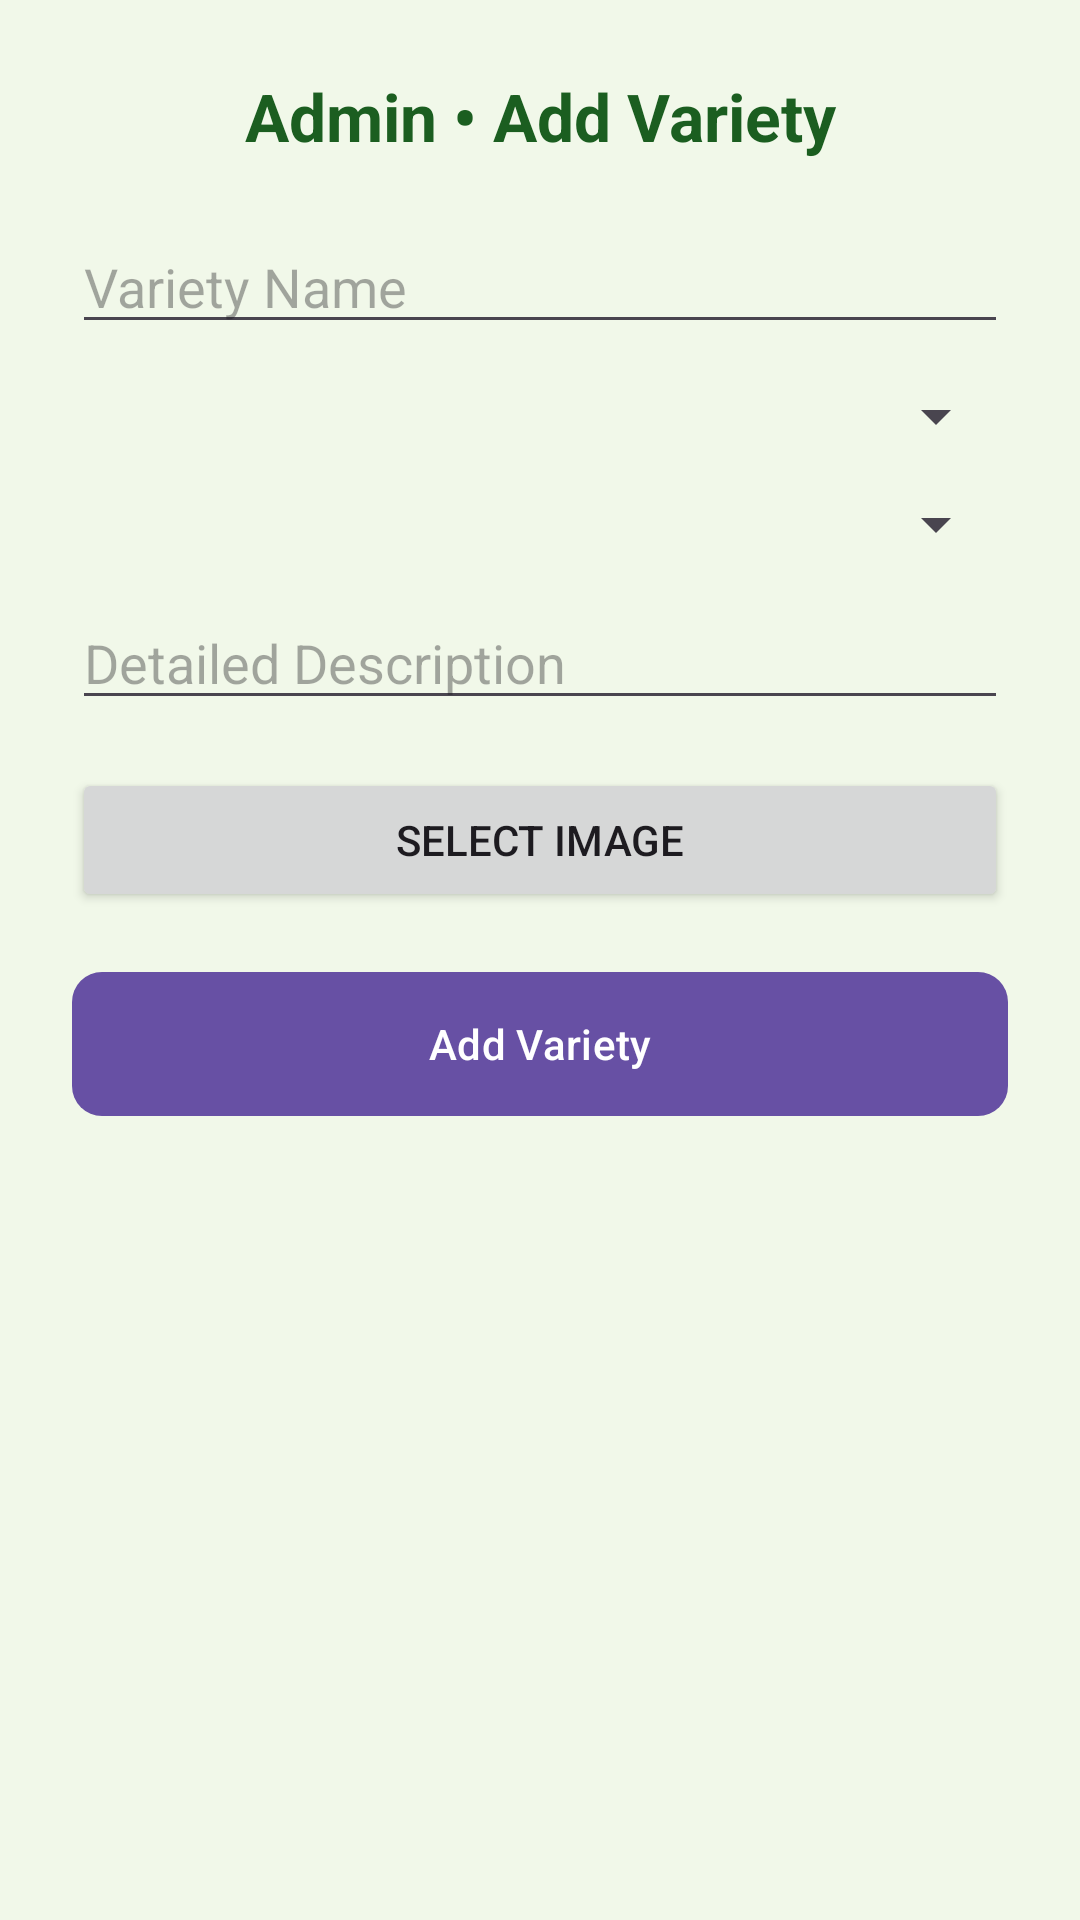

The Android layout XML behind this screen, and the referenced resources:
<!-- AndroidManifest.xml: application theme Theme.KRISHIVARSA -->
<!-- res/layout/activity_admin_add_variety.xml -->
<ScrollView xmlns:android="http://schemas.android.com/apk/res/android"
    android:background="#F1F8E9"
    android:layout_width="match_parent"
    android:layout_height="match_parent">

    <LinearLayout
        android:orientation="vertical"
        android:padding="24dp"
        android:layout_width="match_parent"
        android:layout_height="wrap_content">

        <TextView
            android:text="Admin • Add Variety"
            android:textSize="22sp"
            android:textStyle="bold"
            android:textColor="#1B5E20"
            android:gravity="center"
            android:layout_marginBottom="20dp"
            android:layout_width="match_parent"
            android:layout_height="wrap_content"/>

        <EditText
            android:id="@+id/etName"
            android:hint="Variety Name"
            android:layout_width="match_parent"
            android:layout_height="wrap_content"/>

        <Spinner
            android:id="@+id/spType"
            android:layout_marginTop="12dp"
            android:layout_width="match_parent"
            android:layout_height="wrap_content"/>

        <Spinner
            android:id="@+id/spThreat"
            android:layout_marginTop="12dp"
            android:layout_width="match_parent"
            android:layout_height="wrap_content"/>

        <EditText
            android:id="@+id/etDescription"
            android:hint="Detailed Description"
            android:layout_marginTop="12dp"
            android:layout_width="match_parent"
            android:layout_height="wrap_content"/>

        <Button
            android:id="@+id/btnImage"
            android:text="Select Image"
            android:layout_marginTop="16dp"
            android:layout_width="match_parent"
            android:layout_height="wrap_content"/>

        <ProgressBar
            android:id="@+id/progress"
            android:visibility="gone"
            android:layout_marginTop="12dp"
            android:layout_width="wrap_content"
            android:layout_height="wrap_content"/>

        <com.google.android.material.button.MaterialButton
            android:id="@+id/btnSubmit"
            android:text="Add Variety"
            android:textColor="#FFFFFF"
            android:background="@drawable/bg_button_green"
            android:layout_marginTop="20dp"
            android:layout_width="match_parent"
            android:layout_height="wrap_content"/>

    </LinearLayout>
</ScrollView>
<!-- resources referenced by this layout -->
<resources>
  <!-- drawable bg_button_green (drawable) -->
  <?xml version="1.0" encoding="utf-8"?>
  <shape xmlns:android="http://schemas.android.com/apk/res/android"
      android:shape="rectangle">
  
      <solid android:color="#2E7D32" />
  
      <corners android:radius="10dp" />
  
      <padding
          android:left="12dp"
          android:top="12dp"
          android:right="12dp"
          android:bottom="12dp" />
  
  </shape>
  <style name="Theme.KRISHIVARSA" parent="Base.Theme.KRISHIVARSA" />
  <style name="Base.Theme.KRISHIVARSA" parent="Theme.Material3.DayNight.NoActionBar">
          
          
      </style>
</resources>
